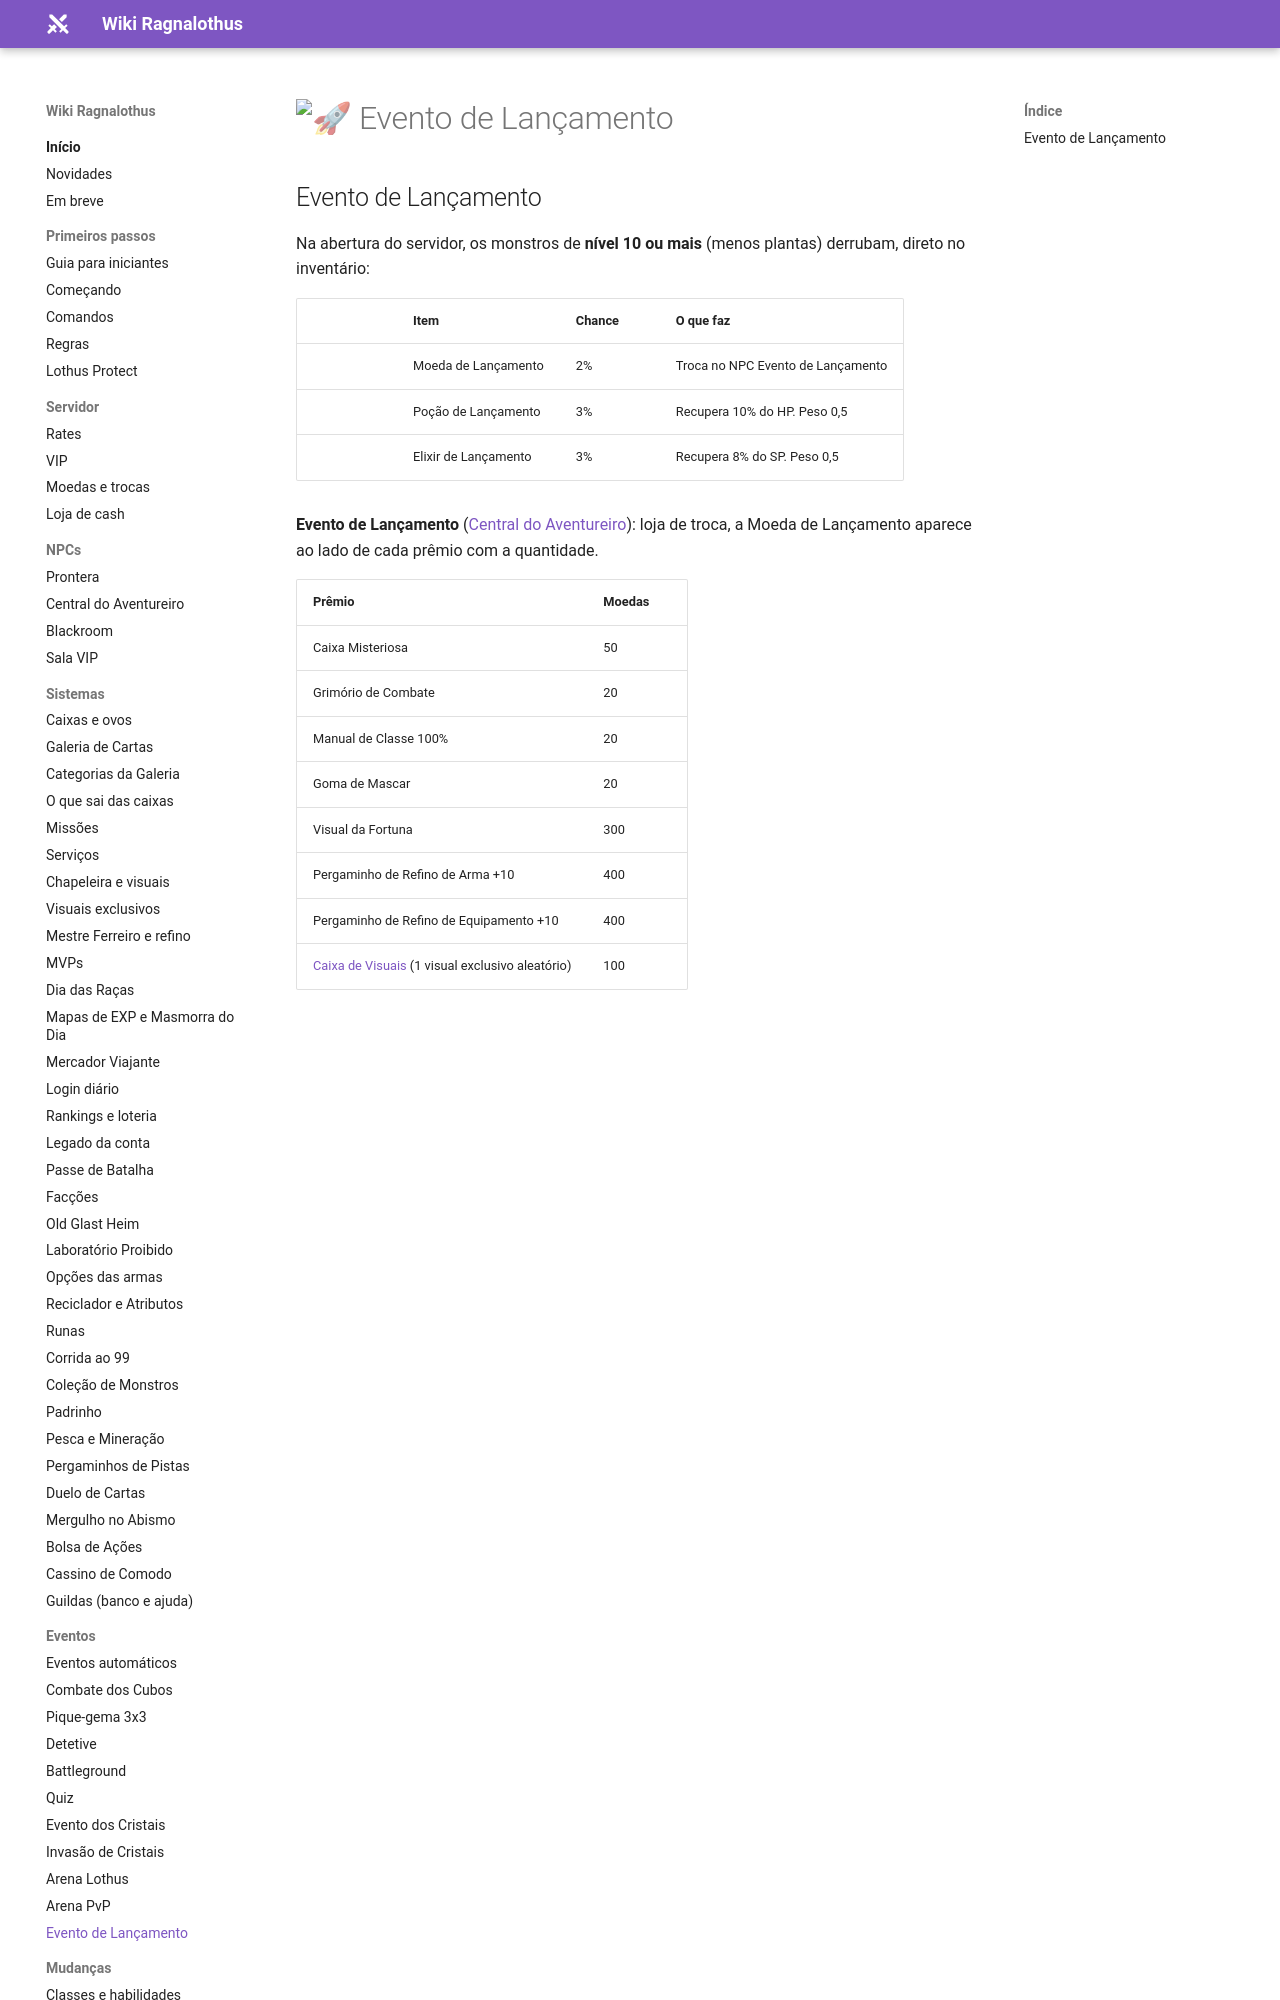

repository: ragnalothus/ragnalothus.github.io · page: eventos/lancamento-e-streamers/index.html · generator: mkdocs

# :rocket: Evento de Lançamento

## Evento de Lançamento

Na abertura do servidor, os monstros de **nível 10 ou mais** (menos plantas) derrubam, direto no inventário:

| | Item | Chance | O que faz |
|---|---|---|---|
| ![](../assets/itens/60043.png) | Moeda de Lançamento | 2% | Troca no NPC Evento de Lançamento |
| ![](../assets/itens/60044.png) | Poção de Lançamento | 3% | Recupera 10% do HP. Peso 0,5 |
| ![](../assets/itens/60045.png) | Elixir de Lançamento | 3% | Recupera 8% do SP. Peso 0,5 |

**Evento de Lançamento** ([Central do Aventureiro](../npcs/central-aventureiro.md)): loja de troca, a Moeda de Lançamento aparece ao lado de cada prêmio com a quantidade.
